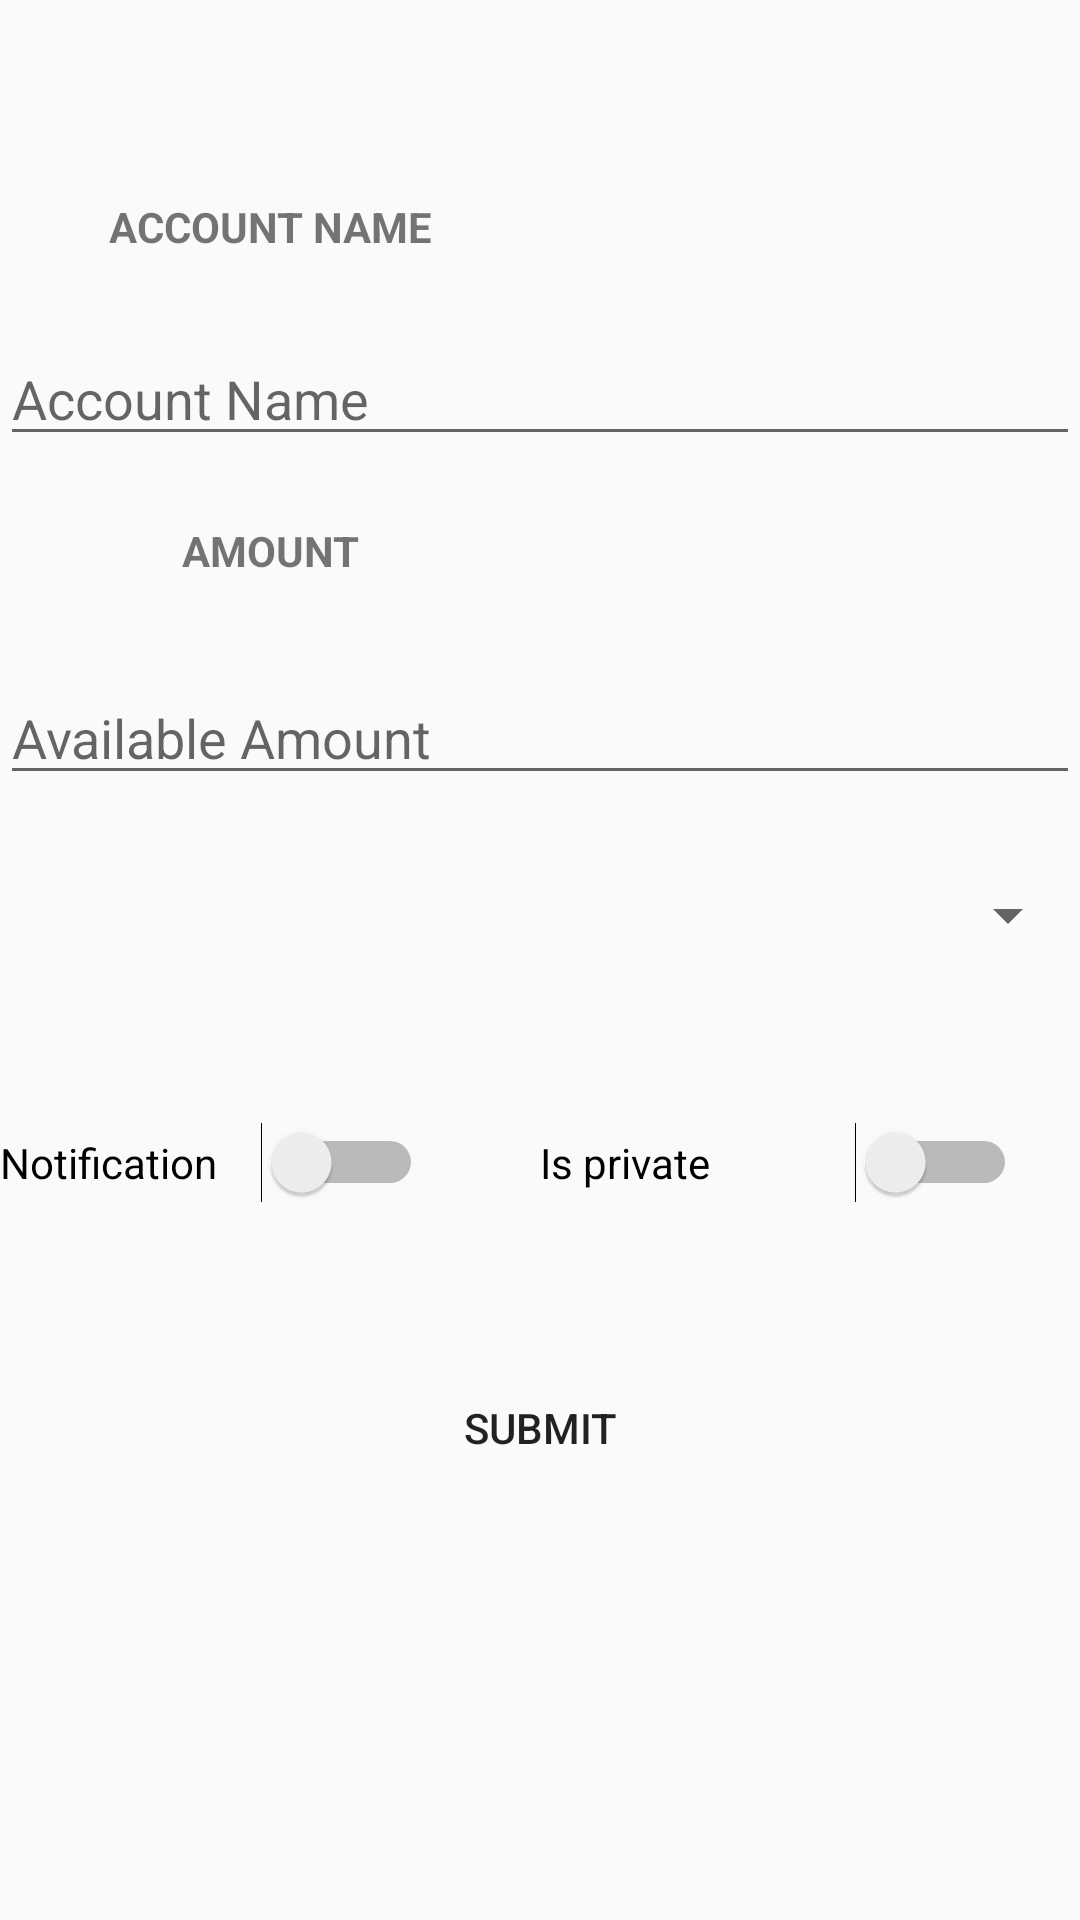

The Android layout XML behind this screen, and the referenced resources:
<!-- AndroidManifest.xml: application theme AppTheme -->
<!-- res/layout/add_account.xml -->
<?xml version="1.0" encoding="utf-8"?>
<RelativeLayout xmlns:android="http://schemas.android.com/apk/res/android"
    xmlns:app="http://schemas.android.com/apk/res-auto"
    xmlns:tools="http://schemas.android.com/tools"
    android:layout_width="match_parent"
    android:layout_height="match_parent"
    tools:context="ccpe001.familywallet.budget.addAccount">

    <Switch
        android:id="@+id/swcPrivate"
        android:layout_width="159dp"
        android:layout_height="51dp"
        android:layout_x="29dp"
        android:layout_y="317dp"
        android:text="Is private"
        tools:layout_editor_absoluteX="30dp"
        tools:layout_editor_absoluteY="230dp"
        android:layout_alignTop="@+id/swtNotify"
        android:layout_alignParentEnd="true"
        android:layout_marginEnd="21dp"/>

    <Switch
        android:id="@+id/swtNotify"
        android:layout_width="159dp"
        android:layout_height="51dp"
        android:layout_x="203dp"
        android:layout_y="316dp"
        android:text="Notification"
        tools:layout_editor_absoluteX="211dp"
        tools:layout_editor_absoluteY="230dp"
        android:layout_marginTop="37dp"
        android:layout_below="@+id/accType"
        android:layout_toStartOf="@+id/swcPrivate"
        android:layout_marginEnd="39dp"/>

    <EditText
        android:id="@+id/editText7"
        android:layout_width="330dp"
        android:layout_height="40dp"
        android:layout_x="30dp"
        android:layout_y="174dp"
        android:ems="10"
        android:hint="Available Amount"
        android:inputType="numberDecimal"
        tools:layout_editor_absoluteX="30dp"
        tools:layout_editor_absoluteY="83dp"
        android:layout_below="@+id/textView6"
        android:layout_marginTop="32dp"
        android:layout_alignParentEnd="true"
        android:layout_alignParentStart="true"/>

    <EditText
        android:id="@+id/editText5"
        android:layout_width="330dp"
        android:layout_height="40dp"
        android:layout_x="28dp"
        android:layout_y="112dp"
        android:ems="10"
        android:hint="Account Name"
        android:inputType="textPersonName"
        tools:layout_editor_absoluteX="30dp"
        tools:layout_editor_absoluteY="16dp"
        android:layout_below="@+id/textView5"
        android:layout_alignStart="@+id/textView5"
        android:layout_marginTop="27dp"
        android:layout_alignParentEnd="true"/>

    <Button
        android:id="@+id/btnAdd"
        android:layout_width="152dp"
        android:layout_height="wrap_content"
        android:layout_x="119dp"
        android:layout_y="397dp"
        android:background="@color/success_color"
        android:text="Submit"
        android:layout_below="@+id/swcPrivate"
        android:layout_centerHorizontal="true"
        android:layout_marginTop="39dp"/>

    <TextView
        android:id="@+id/textView5"
        android:layout_width="wrap_content"
        android:layout_height="wrap_content"
        android:text="Account Name"
        android:textAlignment="center"
        android:textAllCaps="true"
        android:textStyle="bold"
        android:layout_marginTop="66dp"
        android:layout_alignParentTop="true"
        android:layout_alignParentStart="true"
        android:layout_alignEnd="@+id/textView6"/>

    <TextView
        android:id="@+id/textView6"
        android:layout_width="wrap_content"
        android:layout_height="wrap_content"
        android:text="Amount"
        android:textAlignment="center"
        android:textAllCaps="true"
        android:textStyle="bold"
        android:layout_marginTop="22dp"
        android:layout_below="@+id/editText5"
        android:layout_alignParentStart="true"
        android:layout_toStartOf="@+id/swcPrivate"/>

    <Spinner
        android:id="@+id/accType"
        android:layout_width="match_parent"
        android:layout_height="40dp"
        android:layout_below="@+id/editText7"
        android:layout_alignParentStart="true"
        android:layout_marginTop="20dp"/>

</RelativeLayout>
<!-- resources referenced by this layout -->
<resources>
  <style name="AppTheme" parent="Theme.AppCompat.Light.DarkActionBar">
          
          <item name="colorPrimary">@color/colorPrimary</item>
          <item name="colorPrimaryDark">@color/colorPrimaryDark</item>
          <item name="colorAccent">@color/colorAccent</item>
          <item name="android:activatedBackgroundIndicator">@drawable/bg_key</item>
      </style>
  <color name="colorPrimary">#3e9aea</color>
  <color name="colorPrimaryDark">#1e79e9</color>
  <color name="colorAccent">#1079f9</color>
  <!-- drawable bg_key (drawable) -->
  <?xml version="1.0" encoding="utf-8"?>
  <selector xmlns:android="http://schemas.android.com/apk/res/android">
  
      <item android:state_activated="true" android:drawable="@color/lightBlue" />=
      <item android:state_pressed="true" android:drawable="@color/DarkerBlue" />
      <item android:drawable="@android:color/transparent" />
  
  </selector>
  <color name="lightBlue">#5400ddff</color>
  <color name="DarkerBlue">#c000ddff</color>
</resources>
